3-way image classification set "plantvillage" from GitHub (litchi1058-web/RAG); label vocabulary: apple brown spot, apple normal, apple black spot.

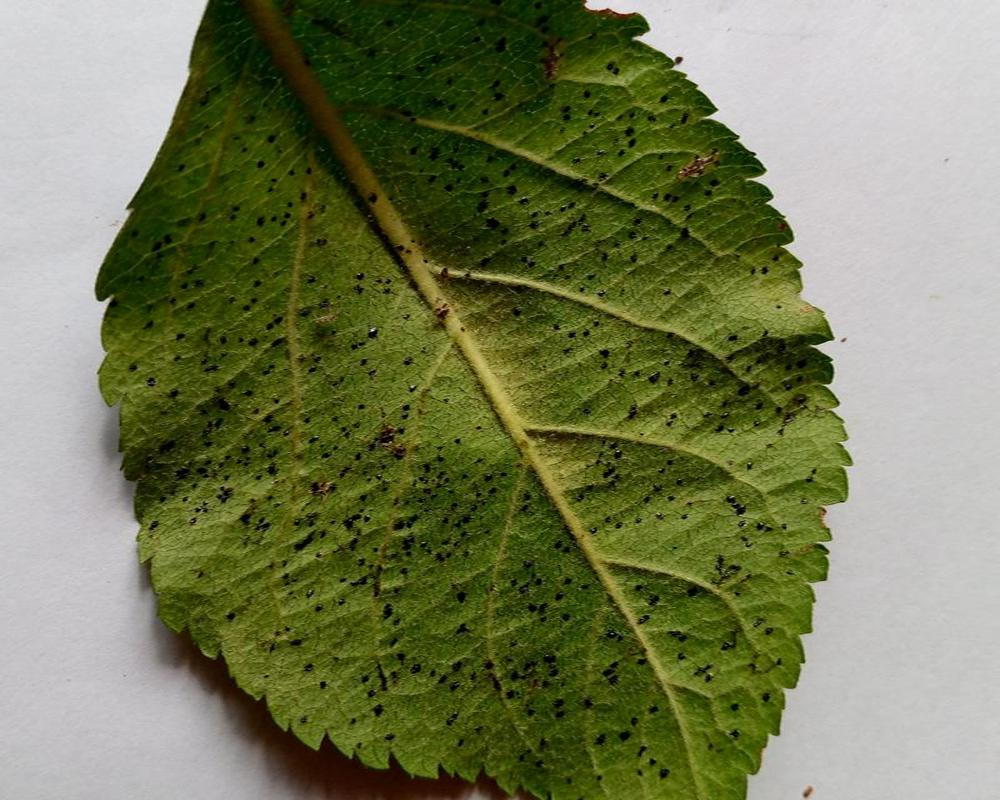
Label: apple black spot

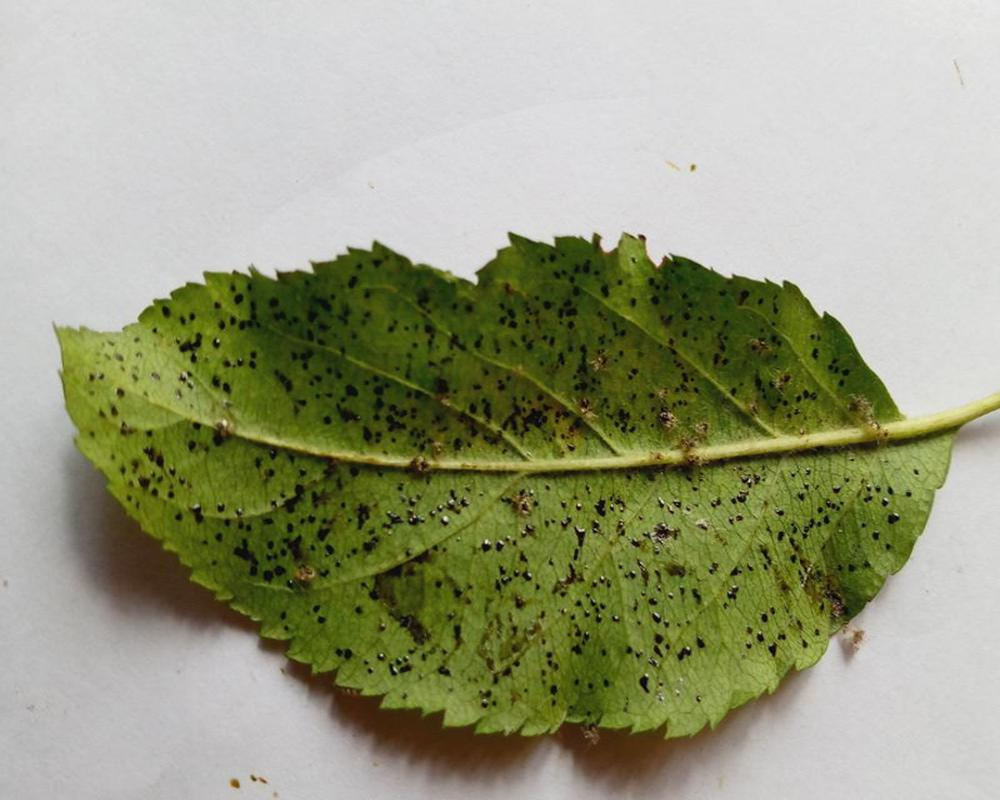
Label: apple black spot

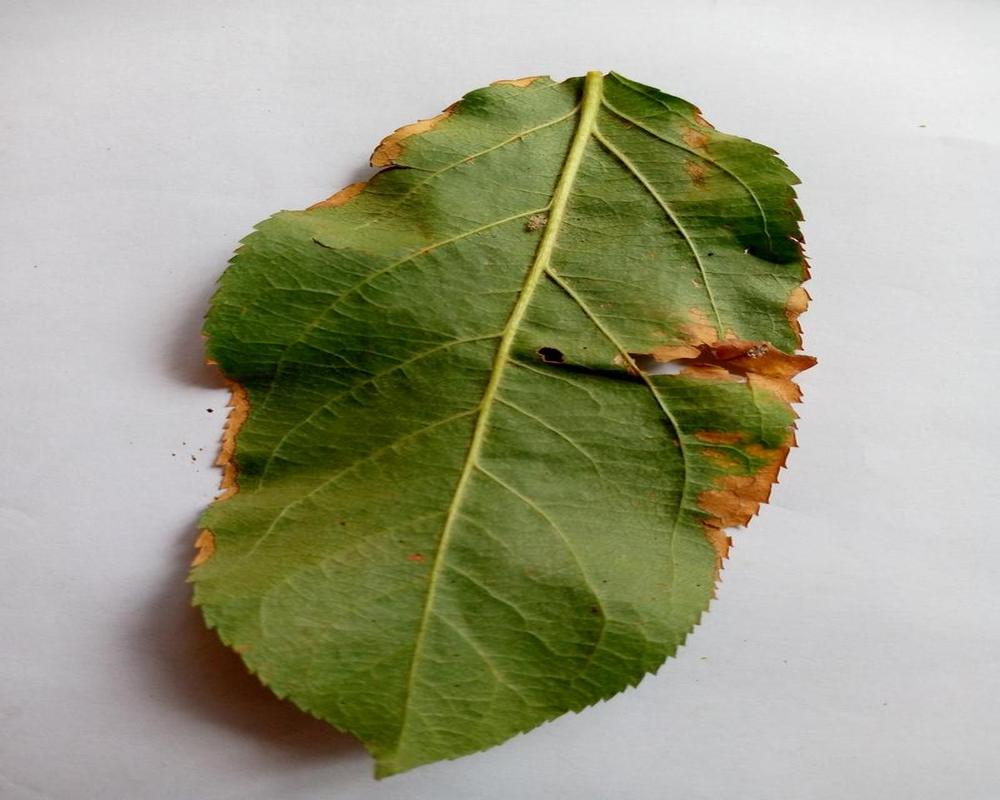
Label: apple brown spot

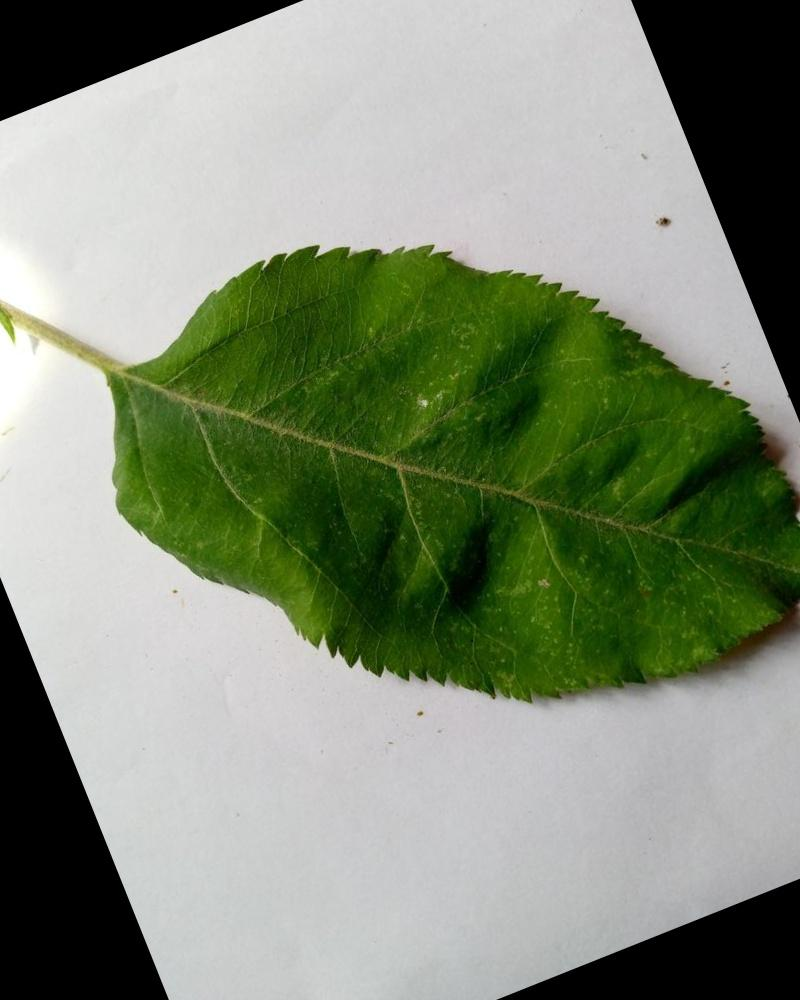
Label: apple normal

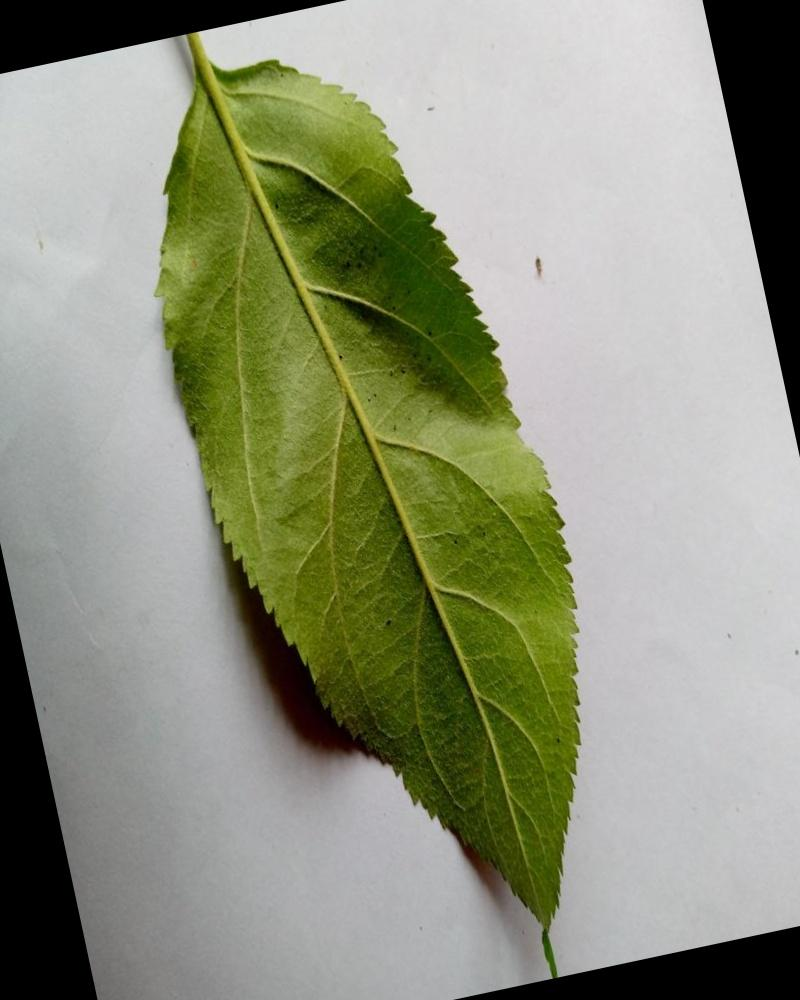
Label: apple normal

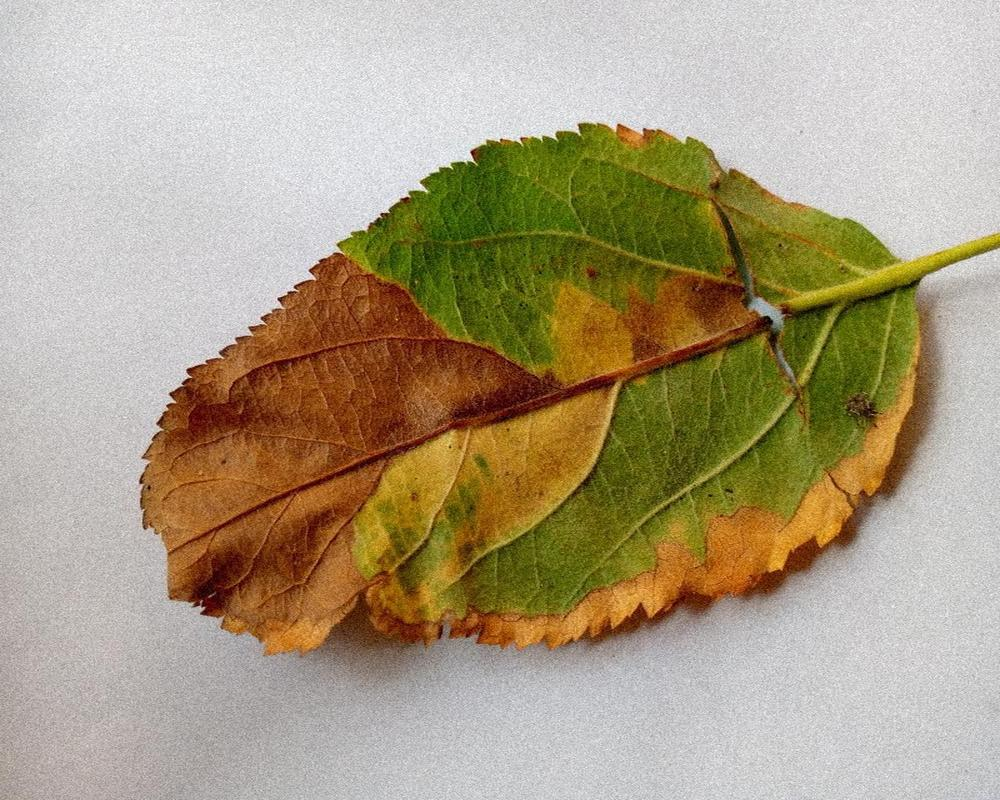
Label: apple brown spot
